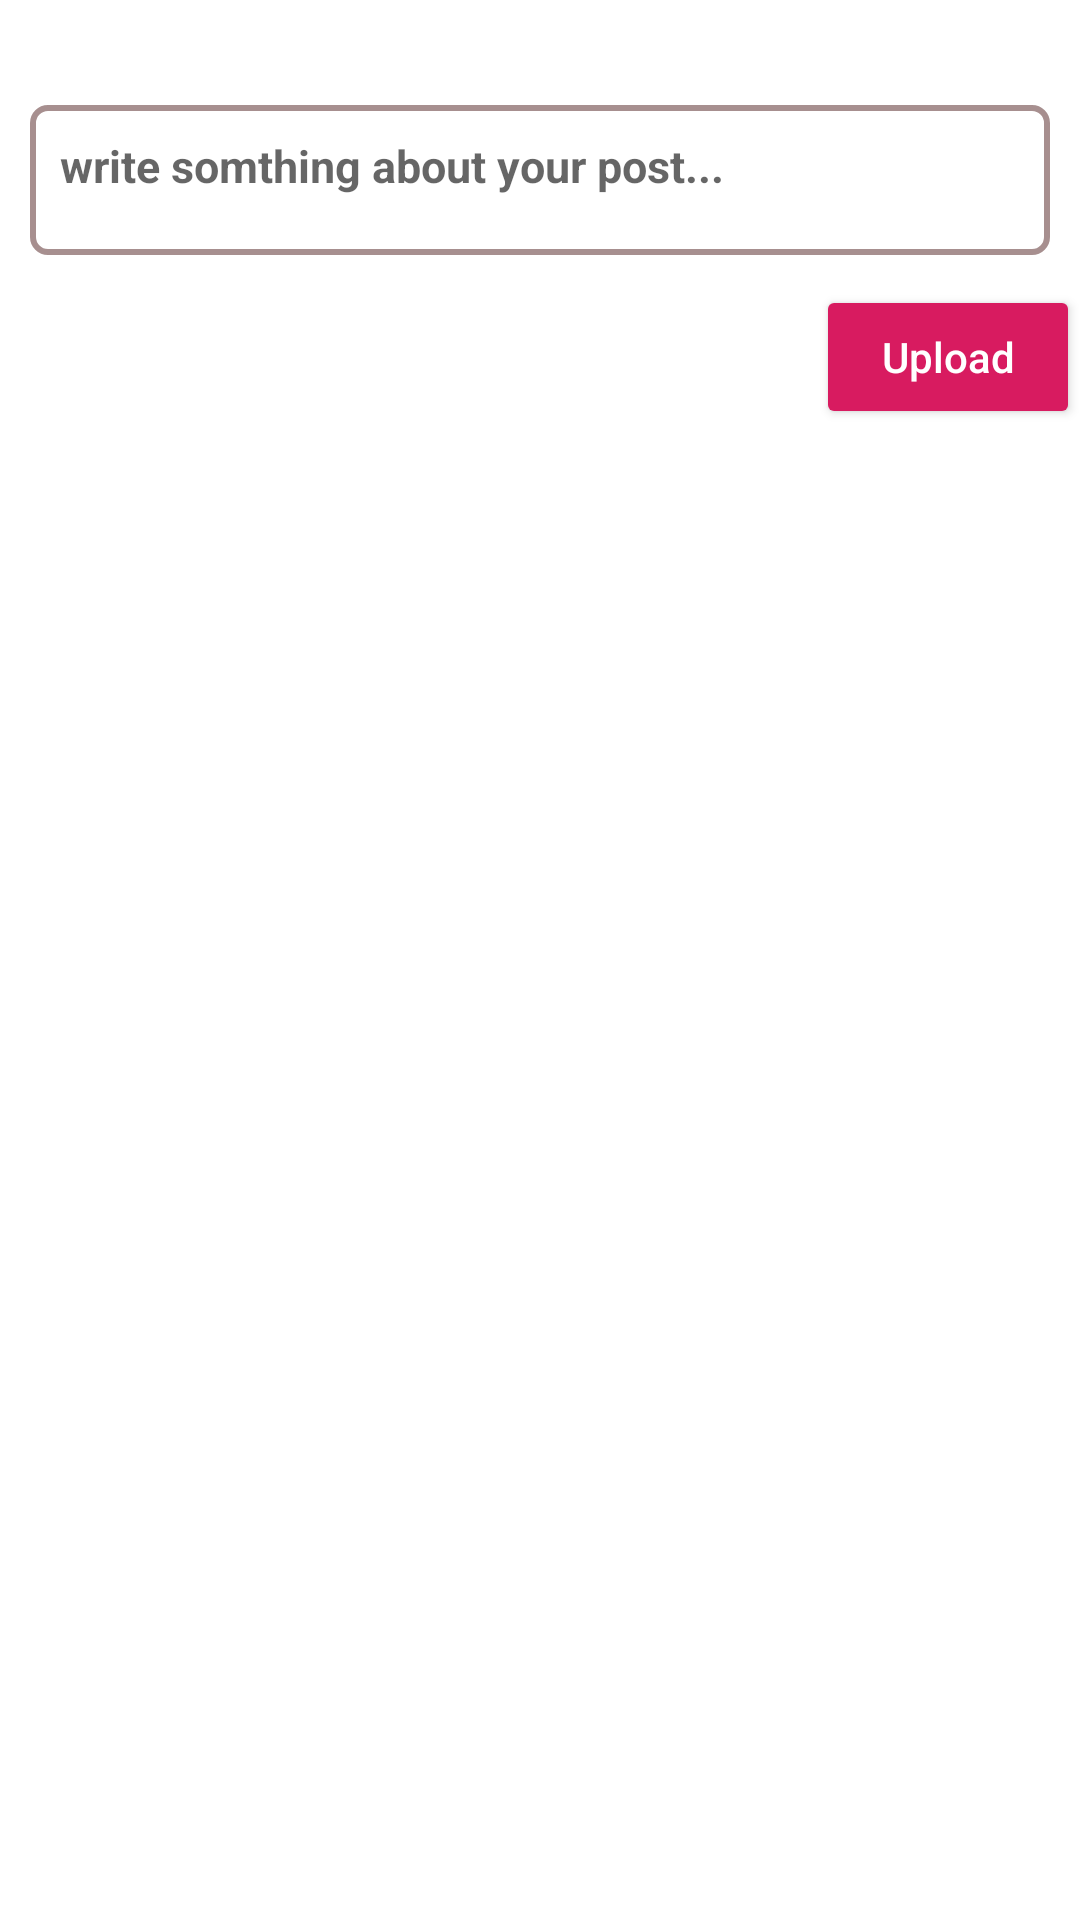

This screen was rendered from an Android layout file. Write that file and the resources it references.
<!-- AndroidManifest.xml: application theme AppTheme -->
<!-- res/layout/activity_create_post.xml -->
<?xml version="1.0" encoding="utf-8"?>

<ScrollView
    xmlns:android="http://schemas.android.com/apk/res/android"
    xmlns:app="http://schemas.android.com/apk/res-auto"
    xmlns:tools="http://schemas.android.com/tools"
    android:layout_width="match_parent"
    android:layout_height="match_parent"
    android:background="#FFFFFF"
    android:orientation="vertical"
    tools:context=".CreatePostActivity">

    <LinearLayout
        android:orientation="vertical"
        android:layout_width="match_parent"
        android:layout_height="wrap_content">


    <LinearLayout
        android:layout_marginTop="5dp"
        android:padding="10dp"
        android:orientation="vertical"
        android:layout_width="match_parent"
        android:layout_height="wrap_content">

        <ImageView
            android:visibility="gone"
            android:src="@drawable/ic_null_image"
            android:layout_gravity="center"
            android:layout_marginTop="5dp"
            android:id="@+id/postimageButtonid"
            android:layout_width="match_parent"
            android:layout_height="300dp"
            android:minHeight="300dp"
            tools:ignore="VectorDrawableCompat" />

        <EditText
            android:minHeight="50dp"
            android:background="@drawable/edittextbackround2"
            android:padding="10dp"
            android:textSize="15sp"
            android:textStyle="bold"
            android:layout_marginTop="20dp"
            android:id="@+id/postEditTextid"
            android:gravity="start"
            android:hint="write somthing about your post..."
            android:layout_width="match_parent"
            android:layout_height="wrap_content"
            android:ems="10"
            android:inputType="textMultiLine"
            tools:padding="15dp" />

    </LinearLayout>

    <Button
        style="@style/Widget.AppCompat.Button.Colored"
        android:onClick="UpdatePostButton"
        android:layout_gravity="end"
        android:textColor="#FFFFFF"
        android:id="@+id/postUpdatettonid"
        android:layout_width="wrap_content"
        android:layout_height="wrap_content"
        android:textAllCaps="false"
        android:text="Upload" />

    </LinearLayout>

</ScrollView>
<!-- resources referenced by this layout -->
<resources>
  <!-- drawable edittextbackround2 (drawable) -->
  <?xml version="1.0" encoding="utf-8"?>
  
  <layer-list xmlns:android="http://schemas.android.com/apk/res/android">
  
  
      <item>
  
          <shape android:shape="rectangle">
  
              <solid android:color="#FFFFFF"/>
              <stroke android:color="#A78F8F"
                  android:width="2dp"/>
              <corners android:radius="5dp"/>
  
          </shape>
  
      </item>
  
  
  
  </layer-list>
  <style name="AppTheme" parent="Theme.AppCompat.Light.DarkActionBar">
          
          <item name="colorPrimary">@color/colorPrimary</item>
          <item name="colorPrimaryDark">@color/colorPrimaryDark</item>
          <item name="colorAccent">@color/colorAccent</item>
      </style>
  <color name="colorPrimary">#008577</color>
  <color name="colorPrimaryDark">#00574B</color>
  <color name="colorAccent">#D81B60</color>
</resources>
